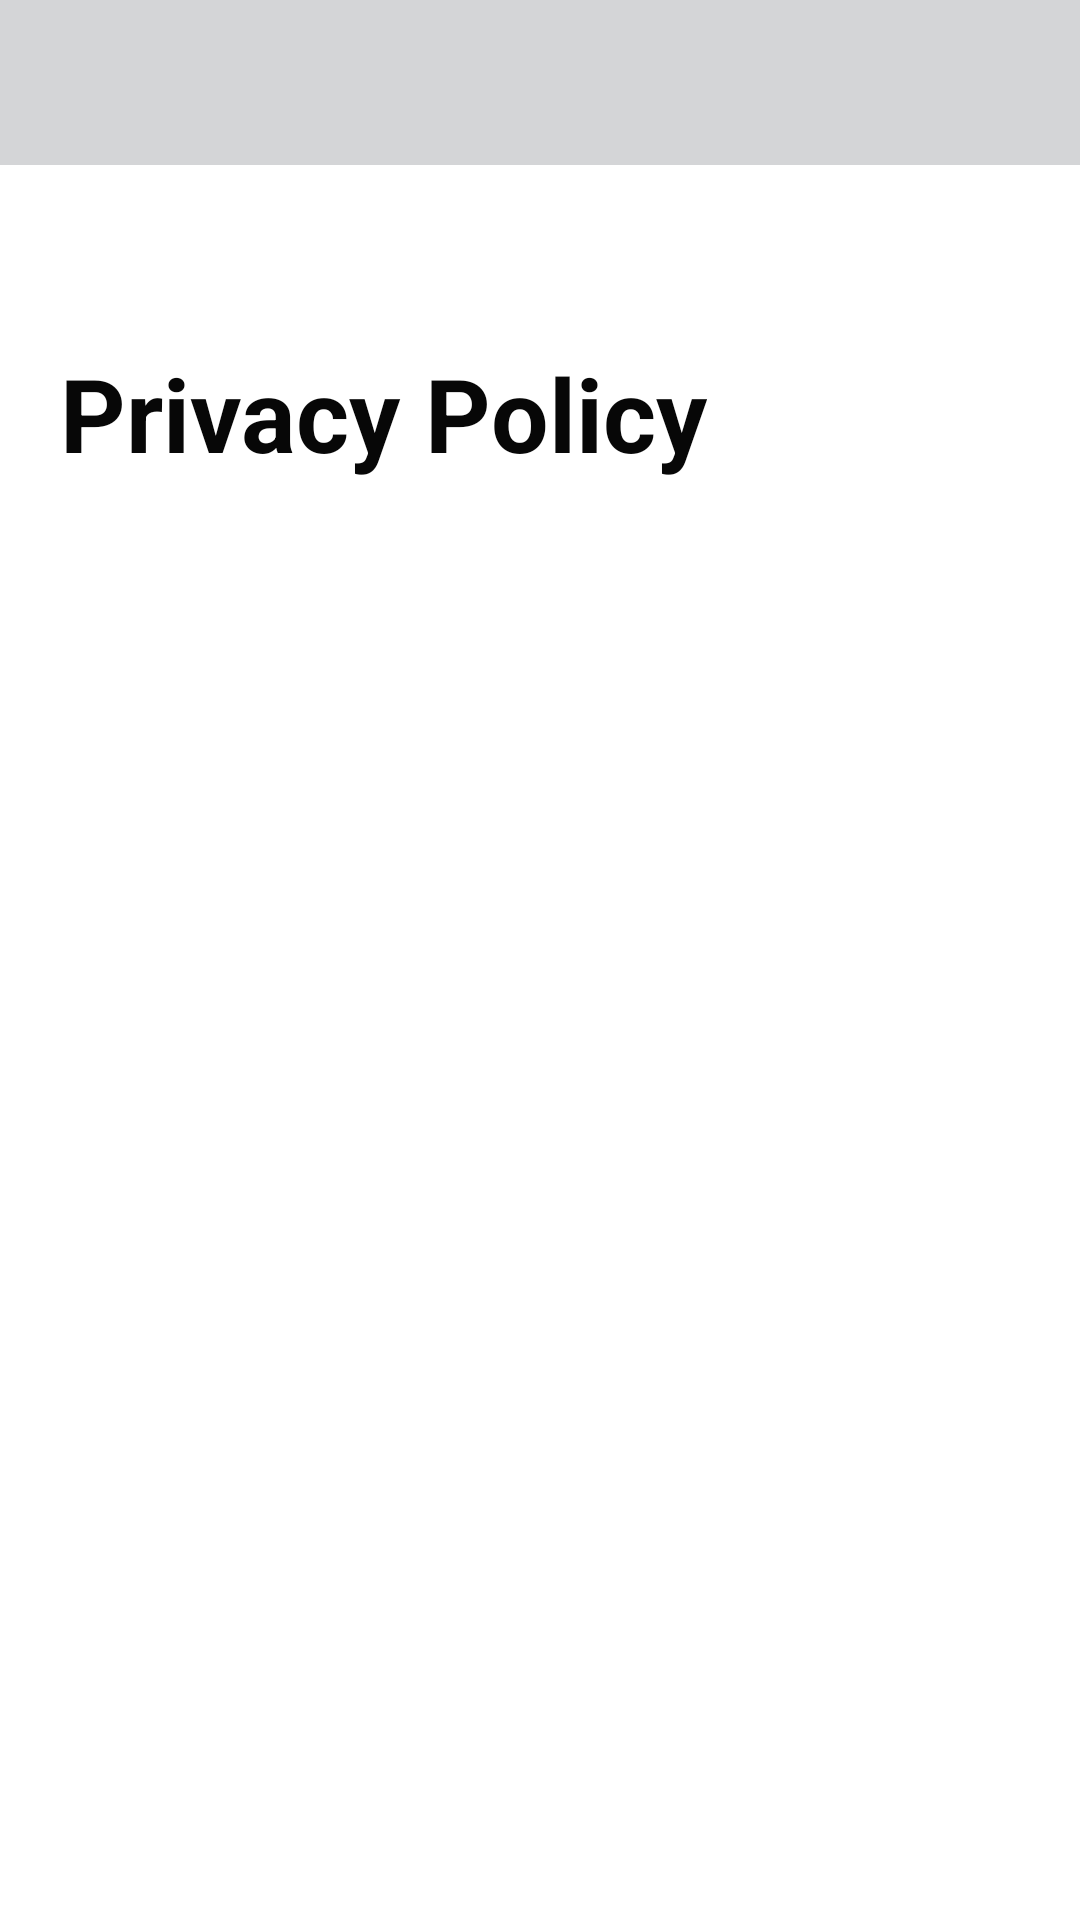

Write the Android layout XML for this screen, with the resource values it uses.
<!-- AndroidManifest.xml: application theme Theme.MyApplication -->
<!-- res/layout/activity_privacy.xml -->
<?xml version="1.0" encoding="utf-8"?>
<LinearLayout
    xmlns:android="http://schemas.android.com/apk/res/android"
    android:layout_width="match_parent"
    android:layout_height="match_parent"
    android:orientation="vertical">

    <RelativeLayout
        android:layout_width="match_parent"
        android:layout_height="55dp"
        android:background="#D4D5D7">

        <ImageView
            android:id="@+id/arrowIcon"
            android:layout_marginLeft="10dp"
            android:layout_width="50dp"
            android:layout_height="40dp"
            android:layout_marginTop="-10dp"
            android:layout_alignParentStart="true"
            android:layout_centerVertical="true"
            android:layout_marginEnd="8dp"
            android:contentDescription="Back Arrow"
            android:elevation="2dp"
            android:paddingEnd="8dp"
            android:src="@drawable/baseline_arrow_back_24" />

    </RelativeLayout>


    <LinearLayout
        android:layout_width="match_parent"
        android:layout_height="150dp"
        android:orientation="vertical"
        android:background="@drawable/bg1">
        <TextView
            android:layout_width="wrap_content"
            android:layout_height="wrap_content"
            android:text="Privacy Policy"
            android:textStyle="bold"
            android:textColor="#070707"
            android:textSize="34sp"
            android:layout_marginLeft="20dp"
            android:layout_marginTop="60dp">
        </TextView>

    </LinearLayout>
    <ScrollView
        android:layout_width="match_parent"
        android:layout_height="match_parent"
        xmlns:android="http://schemas.android.com/apk/res/android">
        <LinearLayout
            android:layout_width="match_parent"
            android:layout_height="match_parent"
            android:orientation="vertical">
            <TextView
                android:id="@+id/policy"
                android:layout_width="match_parent"
                android:layout_height="wrap_content"
                android:padding="16dp"
                android:textSize="16sp"
                android:textColor="#000000"/>
        </LinearLayout>
    </ScrollView>
</LinearLayout>
<!-- resources referenced by this layout -->
<resources>

</resources>
